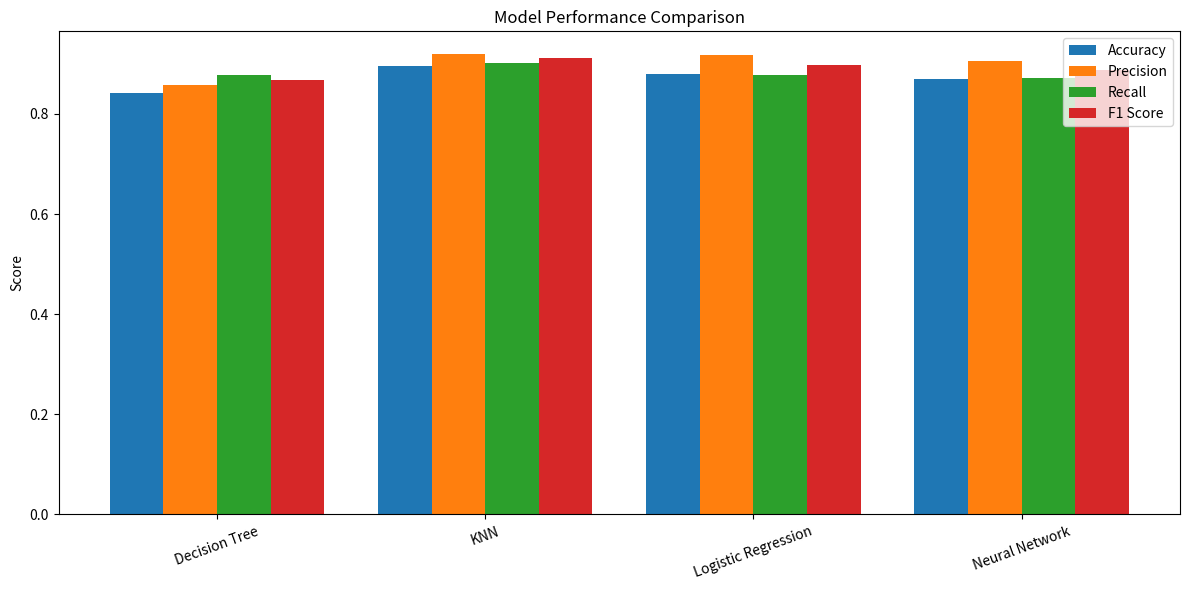
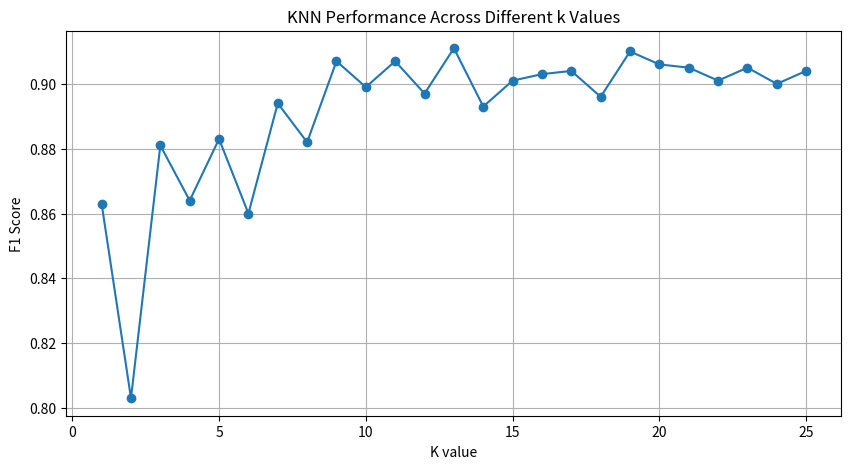

Write Python code to recreate these figures, in order.
import matplotlib.pyplot as plt
import numpy as np

accuracy_dictionary = {"Logistic Regression": 0.880, "KNN": 0.895, "Decision Tree": 0.841, "Neural Network": 0.870}
precision_dictionary = {"Logistic Regression": 0.917, "KNN": 0.919, "Decision Tree": 0.857, "Neural Network": 0.905}
recall_dictionary = {"Logistic Regression": 0.878, "KNN": 0.902, "Decision Tree": 0.878, "Neural Network": 0.872}
f1_dictionary = {"Logistic Regression": 0.897, "KNN": 0.911, "Decision Tree": 0.867, "Neural Network": 0.888}

models = sorted(accuracy_dictionary.keys())

accuracy = [accuracy_dictionary[k] for k in models]

precision = [precision_dictionary[k] for k in models]

recall = [recall_dictionary[k] for k in models]

f1 = [f1_dictionary[k] for k in models]

# Create the chart
width = 0.2
x = np.arange(len(models))

plt.figure(figsize=(12,6))
plt.bar(x - width*1.5, accuracy, width, label='Accuracy')
plt.bar(x - width*0.5, precision, width, label='Precision')
plt.bar(x + width*0.5, recall, width, label='Recall')
plt.bar(x + width*1.5, f1, width, label='F1 Score')

plt.xticks(x, models, rotation=20)
plt.ylabel("Score")
plt.title("Model Performance Comparison")
plt.legend()
plt.tight_layout()
plt.show()

# ======================================================================
# Plot KNN performance across different K values

k_values = [1,2,3,4,5,6,7,8,9,10,11,12,13,14,15,16,17,18,19,20,21,22,23,24,25]
f1_scores = [0.863, 0.803, 0.881, 0.864, 0.883, 0.86, 0.894, 0.882, 0.907, 0.899, 0.907, 0.897, 0.911, 0.893, 0.901, 0.903, 0.904, 0.896, 0.91, 0.906, 0.905, 0.901, 0.905, 0.9, 0.904]


plt.figure(figsize=(10,5))
plt.plot(k_values, f1_scores, marker='o')
plt.xlabel("K value")
plt.ylabel("F1 Score")
plt.title("KNN Performance Across Different k Values")
plt.grid(True)
plt.show()
